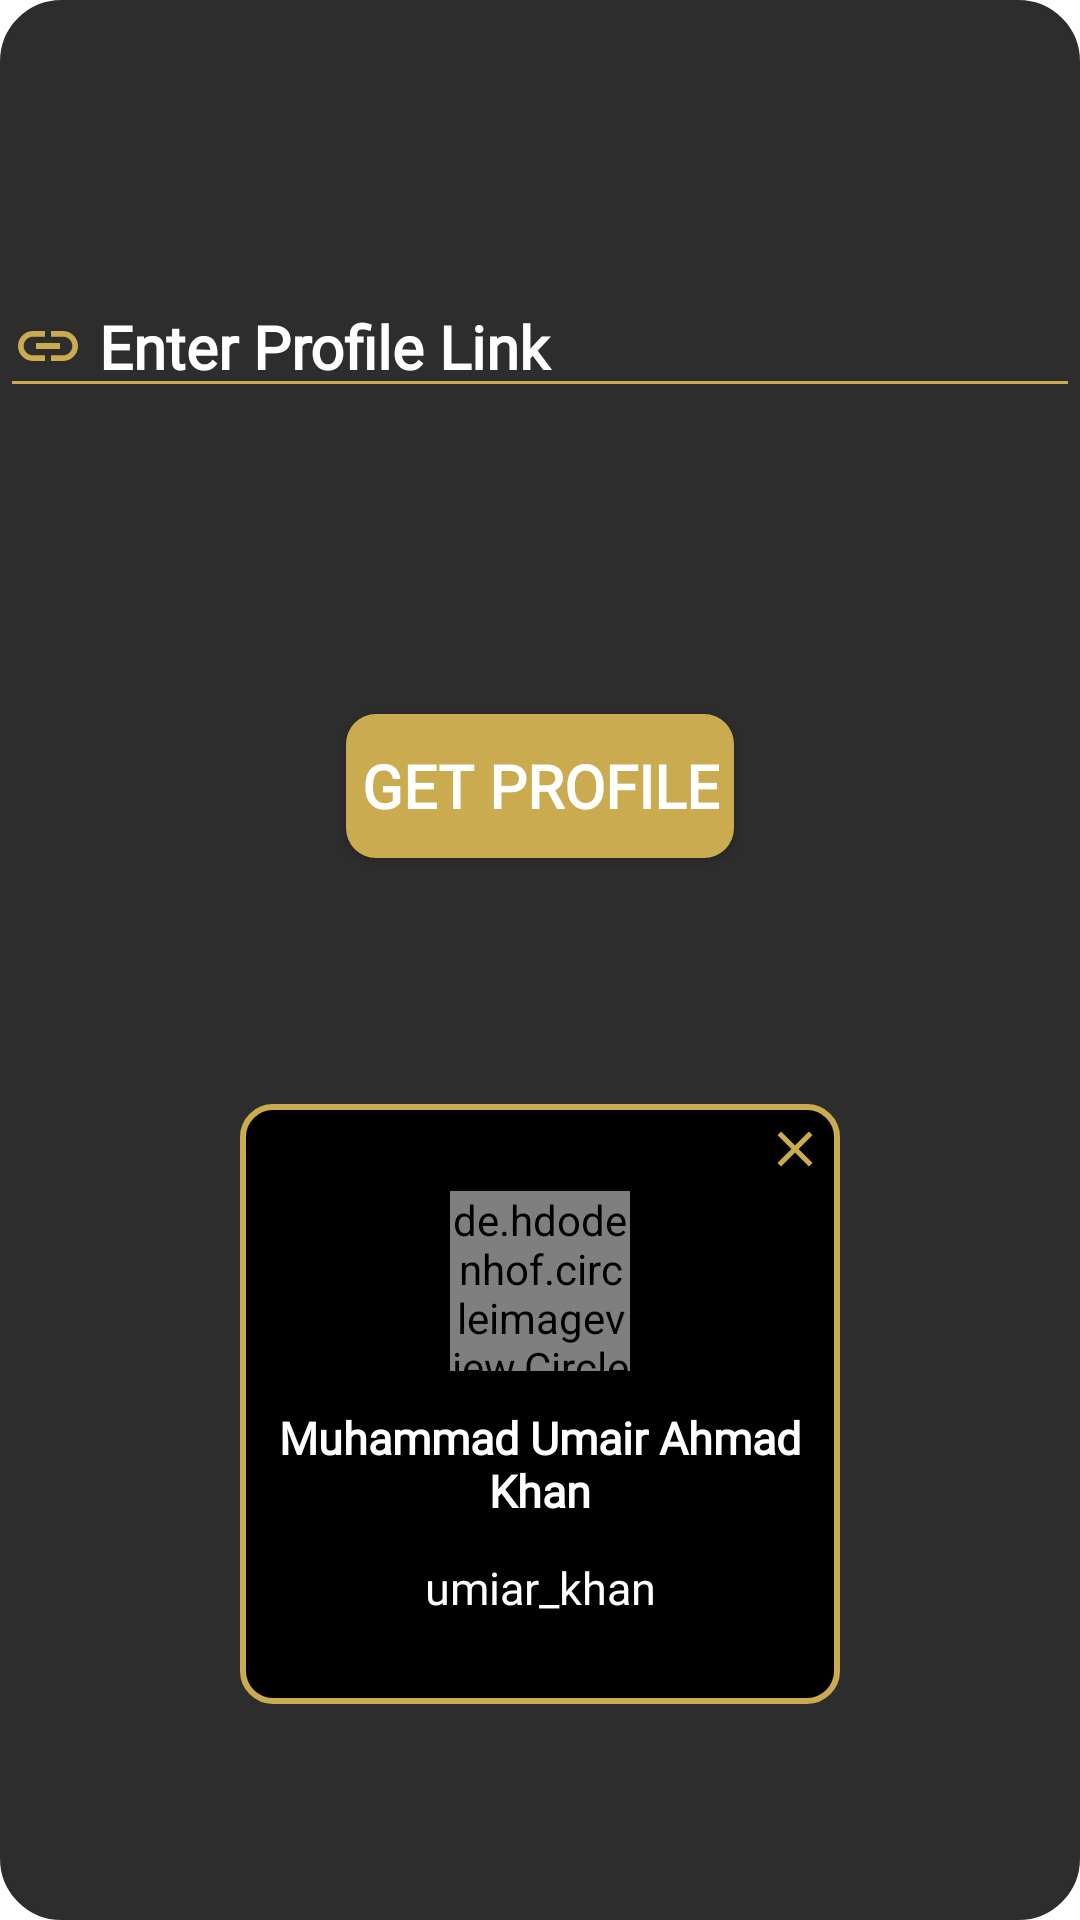

This screen was rendered from an Android layout file. Write that file and the resources it references.
<!-- AndroidManifest.xml: application theme Theme.InstantProfileDownloader -->
<!-- res/layout/fragment_url_search.xml -->
<?xml version="1.0" encoding="utf-8"?>
<ScrollView xmlns:android="http://schemas.android.com/apk/res/android"
    xmlns:app="http://schemas.android.com/apk/res-auto"
    xmlns:tools="http://schemas.android.com/tools"
    android:layout_width="match_parent"
    android:layout_height="match_parent"
    android:background="@drawable/layout_back"
    tools:context=".url_search"
    android:fillViewport="true">


    <androidx.constraintlayout.widget.ConstraintLayout
        android:layout_width="match_parent"
        android:layout_height="wrap_content">


        <Button
            android:id="@+id/get_profile"
            android:layout_width="wrap_content"
            android:layout_height="wrap_content"
            android:layout_marginTop="30dp"
            android:layout_marginBottom="10dp"
            android:background="@drawable/button"
            android:fontFamily="@font/unineue"
            android:padding="5dp"
            android:text="Get PRofile"
            android:textColor="@color/text"
            android:textSize="20sp"
            android:textStyle="bold"
            app:layout_constraintBottom_toTopOf="@+id/url_result_profile"
            app:layout_constraintEnd_toEndOf="parent"
            app:layout_constraintHorizontal_bias="0.5"
            app:layout_constraintStart_toStartOf="parent"
            app:layout_constraintTop_toBottomOf="@+id/url" />

        <EditText
            android:id="@+id/url"
            android:layout_width="match_parent"
            android:layout_height="wrap_content"
            android:layout_marginTop="20dp"
            android:backgroundTint="@color/yellow"
            android:drawableLeft="@drawable/ic_insert_link_black_24dp"
            android:drawablePadding="5dp"
            android:fontFamily="@font/unineue"
            android:hint="Enter Profile Link"
            android:textColor="@color/text"
            android:textColorHint="@color/text"
            android:textSize="20sp"
            android:textStyle="bold"
            app:layout_constraintBottom_toTopOf="@+id/get_profile"
            app:layout_constraintEnd_toEndOf="parent"
            app:layout_constraintHorizontal_bias="0.5"
            app:layout_constraintStart_toStartOf="parent"
            app:layout_constraintTop_toTopOf="parent" />

        <androidx.constraintlayout.widget.ConstraintLayout
            android:id="@+id/url_result_profile"
            android:layout_width="wrap_content"
            android:layout_height="wrap_content"
            app:layout_constraintBottom_toBottomOf="parent"
            app:layout_constraintEnd_toEndOf="parent"
            app:layout_constraintHorizontal_bias="0.5"
            app:layout_constraintStart_toStartOf="parent"
            app:layout_constraintTop_toBottomOf="@+id/get_profile">

            <include
                layout="@layout/url_search_result"
                app:layout_constraintBottom_toBottomOf="parent"
                app:layout_constraintEnd_toEndOf="parent"
                app:layout_constraintStart_toStartOf="parent"
                app:layout_constraintTop_toTopOf="parent" />

        </androidx.constraintlayout.widget.ConstraintLayout>


    </androidx.constraintlayout.widget.ConstraintLayout>


</ScrollView>
<!-- res/layout/url_search_result.xml (included above) -->
<?xml version="1.0" encoding="utf-8"?>
<androidx.constraintlayout.widget.ConstraintLayout xmlns:android="http://schemas.android.com/apk/res/android"
    xmlns:app="http://schemas.android.com/apk/res-auto"
    xmlns:tools="http://schemas.android.com/tools"
    android:layout_width="200dp"
    android:layout_height="200dp"
    android:background="@drawable/card_back"
    android:padding="5dp">


    <Button
        android:id="@+id/CloseBtn"
        android:layout_width="20dp"
        android:layout_height="20dp"
        android:background="@drawable/ic_close_black_24dp"
        app:layout_constraintEnd_toEndOf="parent"
        app:layout_constraintHorizontal_bias="1.0"
        app:layout_constraintStart_toEndOf="@+id/url_profile_image"
        app:layout_constraintTop_toTopOf="parent" />

    <TextView
        android:id="@+id/url_profile_name"
        android:layout_width="wrap_content"
        android:layout_height="wrap_content"
        android:layout_marginBottom="10dp"
        android:fontFamily="@font/unineue"
        android:padding="2dp"
        android:text="Muhammad Umair Ahmad Khan"
        android:textAlignment="center"
        android:textColor="@color/text"
        android:textSize="15sp"
        android:textStyle="bold"
        app:layout_constraintBottom_toTopOf="@+id/url_username"
        app:layout_constraintEnd_toEndOf="parent"
        app:layout_constraintHorizontal_bias="0.5"
        app:layout_constraintStart_toStartOf="parent"
        app:layout_constraintTop_toBottomOf="@+id/url_profile_image" />

    <TextView
        android:id="@+id/url_username"
        android:layout_width="wrap_content"
        android:layout_height="wrap_content"
        android:fontFamily="@font/unineue"
        android:text="umiar_khan"
        android:textColor="@color/text"
        android:textSize="15sp"
        app:layout_constraintBottom_toBottomOf="parent"
        app:layout_constraintEnd_toEndOf="parent"
        app:layout_constraintHorizontal_bias="0.5"
        app:layout_constraintStart_toStartOf="parent"
        app:layout_constraintTop_toBottomOf="@+id/url_profile_name"
        app:layout_constraintVertical_chainStyle="packed" />

    <de.hdodenhof.circleimageview.CircleImageView
        android:id="@+id/url_profile_image"
        android:layout_width="60dp"
        android:layout_height="60dp"
        android:layout_marginBottom="10dp"
       app:layout_constraintBottom_toTopOf="@+id/url_profile_name"
        app:layout_constraintEnd_toEndOf="parent"
        app:layout_constraintHorizontal_bias="0.5"
        app:layout_constraintStart_toStartOf="parent"
        app:layout_constraintTop_toTopOf="parent"
        app:layout_constraintVertical_chainStyle="packed" />
</androidx.constraintlayout.widget.ConstraintLayout>
<!-- resources referenced by this layout -->
<resources>
  <color name="text">#ffff</color>
  <color name="yellow">#caab50</color>
  <!-- drawable button (drawable) -->
  <?xml version="1.0" encoding="utf-8"?>
  <shape android:shape="rectangle" xmlns:android="http://schemas.android.com/apk/res/android">
  
      <solid android:color="@color/yellow"/>
      <corners android:radius="10dp" />
  
  </shape>
  <!-- drawable card_back (drawable) -->
  <?xml version="1.0" encoding="utf-8"?>
  <shape android:shape="rectangle" xmlns:android="http://schemas.android.com/apk/res/android">
  
      <corners android:radius="10dp"/>
      <solid android:color="@android:color/background_dark"/>
      <stroke android:color="@color/yellow" android:width="2dp"/>
  </shape>
  <!-- drawable ic_close_black_24dp (drawable) -->
  <vector android:height="24dp" android:tint="#CAAB50"
      android:viewportHeight="24.0" android:viewportWidth="24.0"
      android:width="24dp" xmlns:android="http://schemas.android.com/apk/res/android">
      <path android:fillColor="#FF000000" android:pathData="M19,6.41L17.59,5 12,10.59 6.41,5 5,6.41 10.59,12 5,17.59 6.41,19 12,13.41 17.59,19 19,17.59 13.41,12z"/>
  </vector>
  <!-- drawable ic_insert_link_black_24dp (drawable) -->
  <vector android:height="24dp" android:tint="#CAAB50"
      android:viewportHeight="24.0" android:viewportWidth="24.0"
      android:width="24dp" xmlns:android="http://schemas.android.com/apk/res/android">
      <path android:fillColor="#FF000000" android:pathData="M3.9,12c0,-1.71 1.39,-3.1 3.1,-3.1h4L11,7L7,7c-2.76,0 -5,2.24 -5,5s2.24,5 5,5h4v-1.9L7,15.1c-1.71,0 -3.1,-1.39 -3.1,-3.1zM8,13h8v-2L8,11v2zM17,7h-4v1.9h4c1.71,0 3.1,1.39 3.1,3.1s-1.39,3.1 -3.1,3.1h-4L13,17h4c2.76,0 5,-2.24 5,-5s-2.24,-5 -5,-5z"/>
  </vector>
  <!-- drawable layout_back (drawable) -->
  <?xml version="1.0" encoding="utf-8"?>
  <shape android:shape="rectangle" xmlns:android="http://schemas.android.com/apk/res/android">
  
      <solid android:color="@color/background"/>
      <corners android:radius="20dp"/>
      <stroke android:width="1dp" android:color="@color/background"/>
  </shape>
  <style name="Theme.InstantProfileDownloader" parent="Theme.MaterialComponents.DayNight.DarkActionBar">
          
          <item name="colorPrimary">@color/purple_500</item>
          <item name="colorPrimaryVariant">@color/purple_700</item>
          <item name="colorOnPrimary">@color/white</item>
          
          <item name="colorSecondary">@color/teal_200</item>
          <item name="colorSecondaryVariant">@color/teal_700</item>
          <item name="colorOnSecondary">@color/black</item>
          
          <item name="android:statusBarColor" tools:targetApi="l">?attr/colorPrimaryVariant</item>
          
      </style>
  <color name="background">#2d2d2d</color>
  <color name="black">#000000</color>
  <!-- not gathered from this repository: default colours our renderer supplied (Android Studio template values) -->
  <color name="purple_500">#FF6200EE</color>
  <color name="purple_700">#FF3700B3</color>
  <color name="teal_200">#FF03DAC5</color>
  <color name="teal_700">#FF018786</color>
  <color name="white">#FFFFFFFF</color>
</resources>
